Run: headless pygame with SDL's dummy video driver; simulated clock (each Clock.tick advances the game by its frame time, no real sleeping); random seed 0; keys injected as events and as key.get_pressed() state; mouse plan: one left click at the window centre at the start of phase 2, then a move to the lower-right quarter at the start of phase 3.
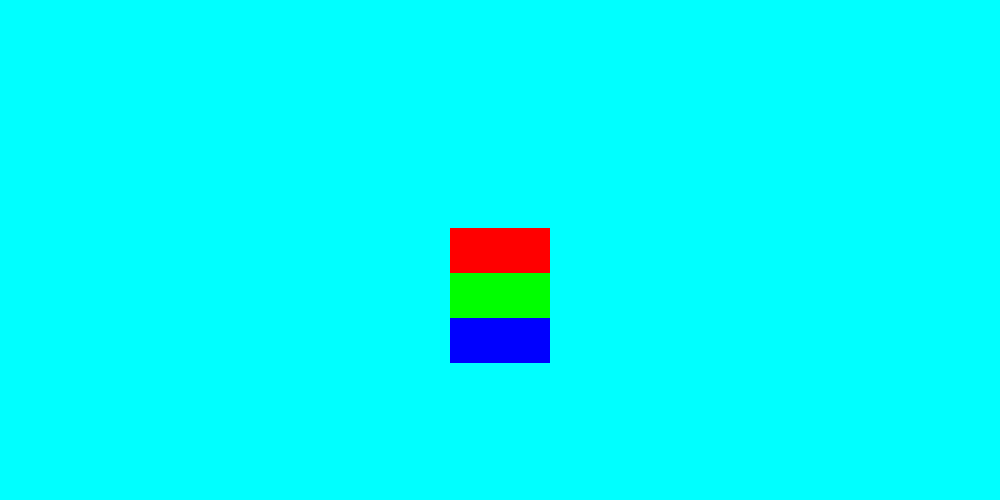
Frame 1 of 4 · flips 1–60 · no input
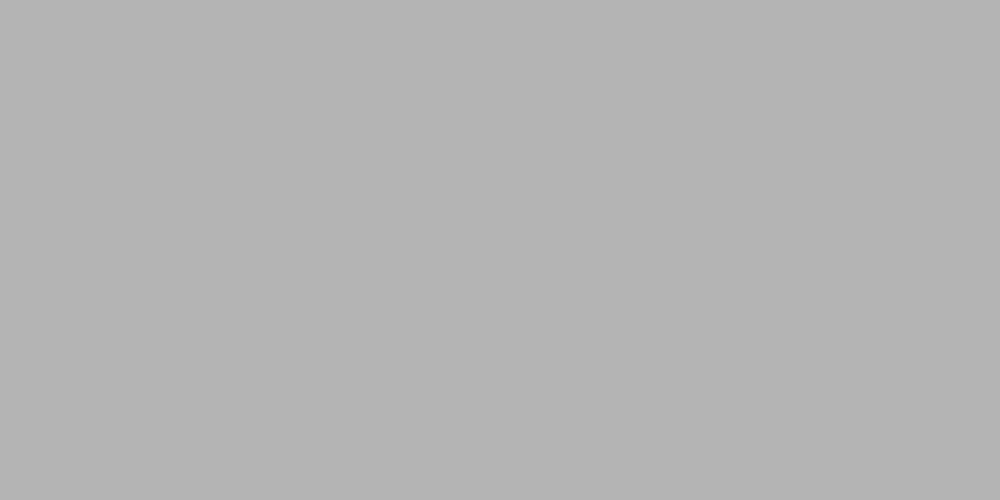
Frame 2 of 4 · flips 61–180 · clicked the window centre · tapped SPACE, RETURN · held RIGHT (→), D
Frame 3 of 4 · flips 181–300 · moved the mouse to the lower-right quarter · held DOWN (↓), S · screen unchanged from frame 2, image omitted
Frame 4 of 4 · flips 301–420 · held LEFT (←), A, UP (↑), W · screen unchanged from frame 3, image omitted

The pygame program that drew these frames:

import sys
import pygame
from pygame.locals import *
import time

SCREENWIDTH = 1000
SCREENHEIGHT = 500

BUTTONWIDTH = 100
BUTTONHEIGHT = 45

FPS = 30

LEFT_CLICK = (1,0,0)
RIGHT_CLICK = (0,0,1)

BLACK = (0,0,0)
GREY = (180,180,180)
WHITE = (255,255,255)
RED = (255,0,0)
GREEN = (0,255,0)
BLUE = (0,0,255)
YELLOW = (255,255,0)
AQUA = (0,255,255)

pygame.init()
Display = pygame.display.set_mode((SCREENWIDTH, SCREENHEIGHT))
pygame.display.set_caption("Automation")

def startscreen():
    running = True
    while running:
        Display.fill(AQUA) #background

        mousepos = pygame.mouse.get_pos()

        StartButton = Rect(0,0,BUTTONWIDTH,BUTTONHEIGHT)
        StartButton.center = (SCREENWIDTH/2, SCREENHEIGHT/2)
        
        InsButton = Rect(0,0,BUTTONWIDTH,BUTTONHEIGHT)
        InsButton.center = (SCREENWIDTH/2, SCREENHEIGHT/2 + BUTTONHEIGHT)
        
        ExitButton = Rect(0,0,BUTTONWIDTH,BUTTONHEIGHT)
        ExitButton.center = (SCREENWIDTH/2, SCREENHEIGHT/2 + 2*BUTTONHEIGHT)

        pygame.draw.rect(Display,RED,StartButton)
        pygame.draw.rect(Display,GREEN,InsButton)
        pygame.draw.rect(Display,BLUE,ExitButton)
        
        for event in pygame.event.get():
            if event.type == QUIT:
                pygame.quit()
                sys.exit()
            elif event.type == KEYDOWN:
                if event.key == K_BACKSPACE:
                    pygame.quit()
                    sys.exit()
            elif event.type == MOUSEBUTTONDOWN:
                if (StartButton.collidepoint(mousepos)):
                    print("Start")
                    running = False

                elif (InsButton.collidepoint(mousepos)):
                    print("Instructions")
                    insscreen()

                elif (ExitButton.collidepoint(mousepos)):
                    print("Exit")
                    pygame.quit()
                    sys.exit()
                    
                pass
                

        pygame.display.update()
        pygame.time.Clock().tick(FPS)

def insscreen():
    print ("InsScreen")
    pass

def endscreen():
    pass
    
def background():
    Display.fill(GREY)

class Player:
    def __init__(self,maxlife):
        self.main = maxlife
        self.tower1 = maxlife * 10 / 100
        self.tower2 = maxlife * 15 / 100
        self.tower3 = maxlife * 20 / 100
        pass

class Enemy:
    def __init__(self,maxlife,time):
        elf.main = maxlife
        self.tower1 = maxlife * 11 / 100
        self.tower2 = maxlife * 13 / 100
        self.tower3 = maxlife * 15 / 100
        pass

def main():
    TheTime = 0
    Start = time.time()#start time
    
    while True:
        background() #background
        End = time.time()#end time
        if (int(End) - int(Start) == 1):
                        TheTime += 1
                        Start = time.time()
                        #print(TheTime)
                        
        for event in pygame.event.get():
            if event.type == QUIT:
                pygame.quit()
                sys.exit()
            elif event.type == KEYDOWN:
                if event.key == K_BACKSPACE:
                    pygame.quit()
                    sys.exit()

        pygame.display.update()
        pygame.time.Clock().tick(FPS)

startscreen()
main()
